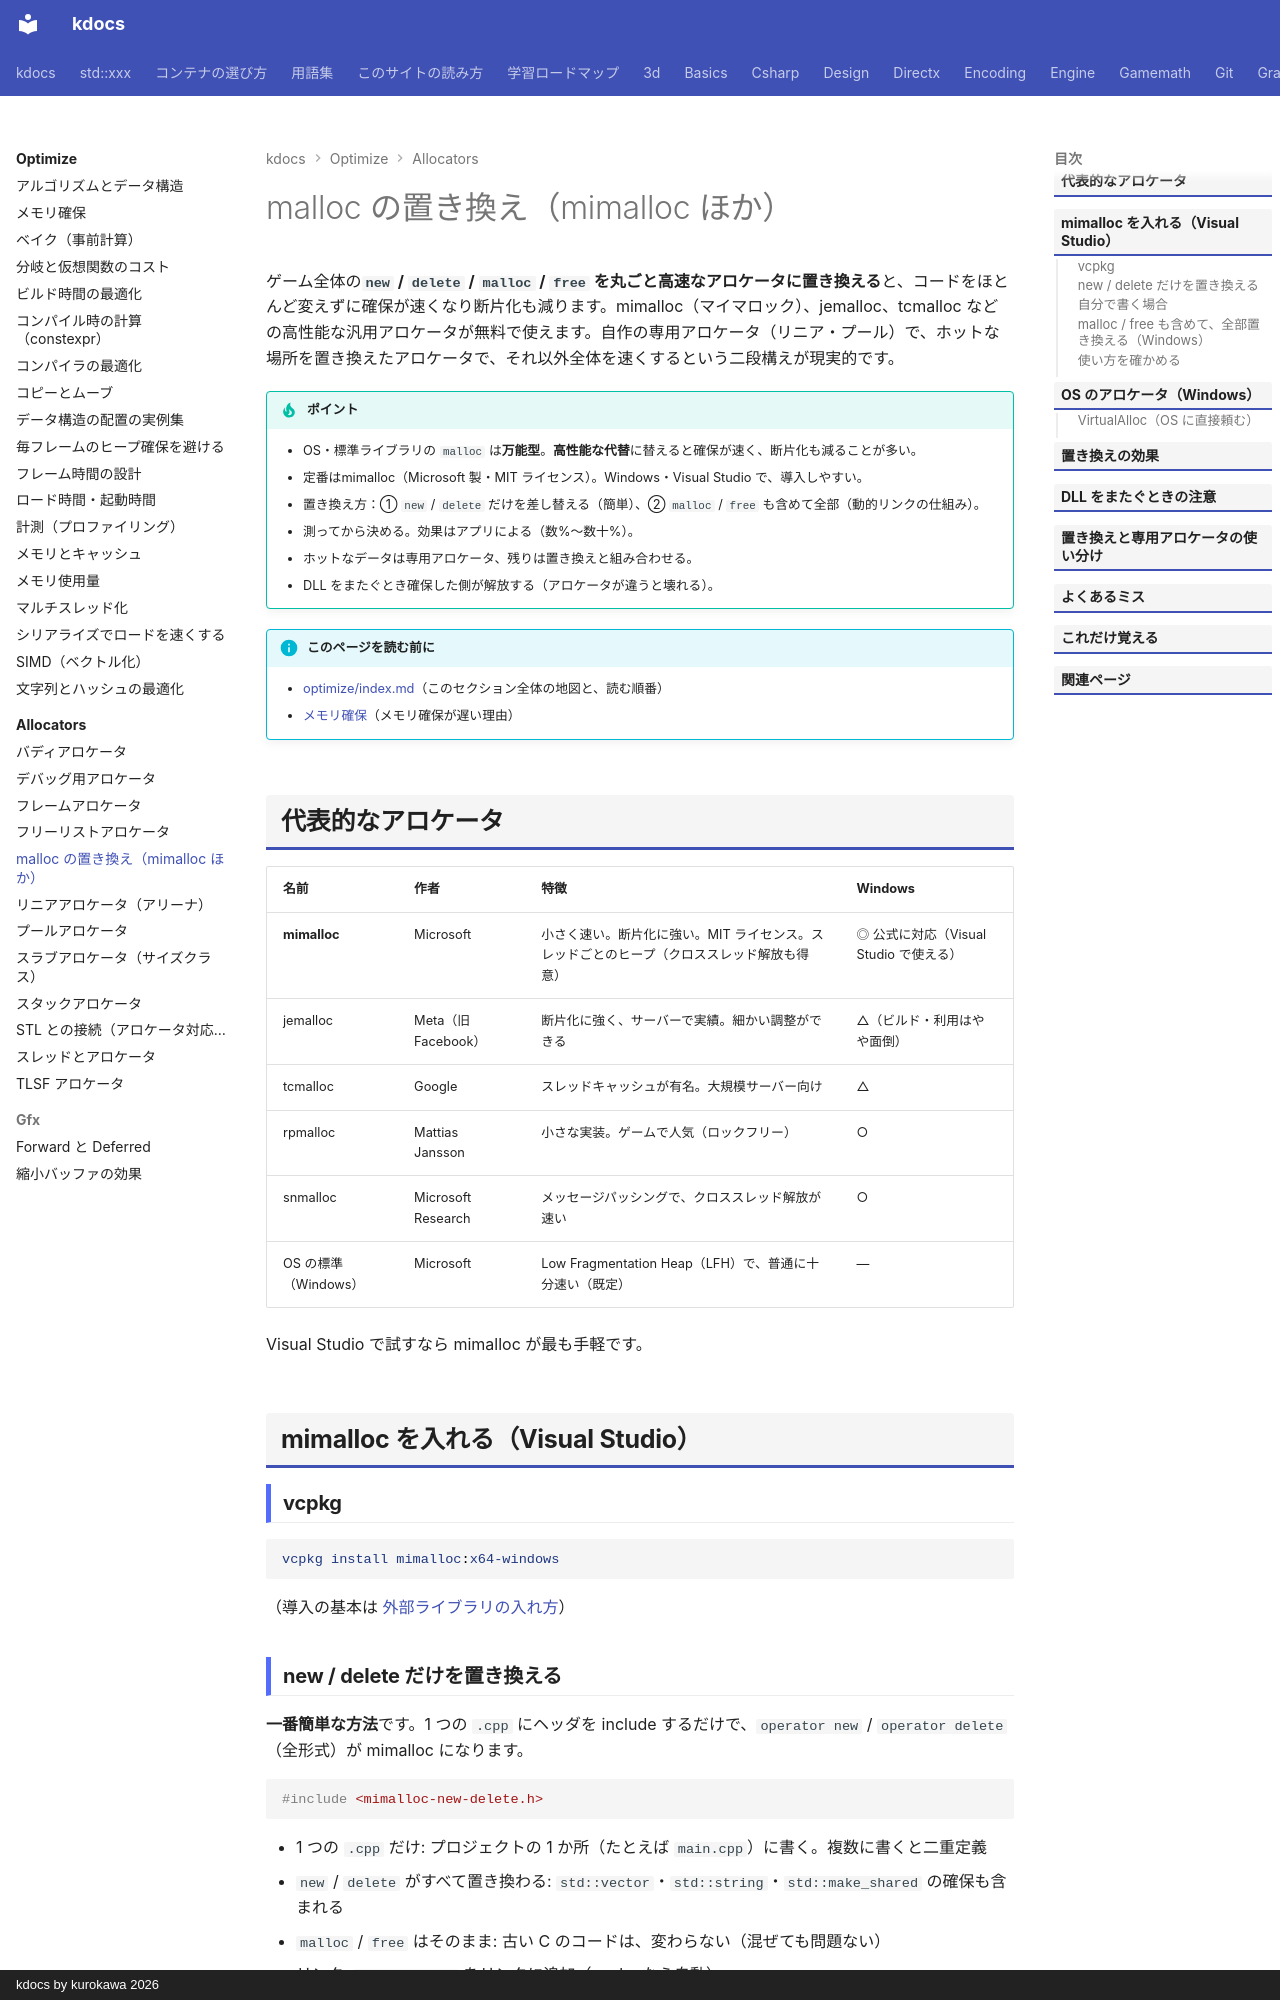

repository: qwzxdf/kdocs · page: optimize/allocators/global-replace/index.html · generator: mkdocs · copyright: kdocs by kurokawa 2026

---
title: malloc の置き換え（mimalloc ほか）
tags:
  - 最適化
  - アロケータ
---

# malloc の置き換え（mimalloc ほか）

ゲーム全体の**`new` / `delete` / `malloc` / `free` を丸ごと高速なアロケータに置き換える**と、コードをほとんど変えずに確保が速くなり断片化も減ります。mimalloc（マイマロック）、jemalloc、tcmalloc などの高性能な汎用アロケータが無料で使えます。自作の専用アロケータ（リニア・プール）で、ホットな場所を置き換えたアロケータで、それ以外全体を速くするという二段構えが現実的です。

!!! tip "ポイント"
    - OS・標準ライブラリの `malloc` は<strong>万能型</strong>。<strong>高性能な代替</strong>に替えると確保が速く、断片化も減ることが多い。
    - 定番はmimalloc（Microsoft 製・MIT ライセンス）。Windows・Visual Studio で、導入しやすい。
    - 置き換え方：① `new` / `delete` だけを差し替える（簡単）、② `malloc` / `free` も含めて全部（動的リンクの仕組み）。
    - 測ってから決める。効果はアプリによる（数%〜数十%）。
    - ホットなデータは専用アロケータ、残りは置き換えと組み合わせる。
    - DLL をまたぐとき確保した側が解放する（アロケータが違うと壊れる）。

!!! info "このページを読む前に"
    - [optimize/index.md](../index.md)（このセクション全体の地図と、読む順番）
    - [メモリ確保](../allocation.md)（メモリ確保が遅い理由）

## 代表的なアロケータ

| 名前 | 作者 | 特徴 | Windows |
| --- | --- | --- | --- |
| **mimalloc** | Microsoft | 小さく速い。断片化に強い。MIT ライセンス。スレッドごとのヒープ（クロススレッド解放も得意） | ◎ 公式に対応（Visual Studio で使える） |
| jemalloc | Meta（旧 Facebook） | 断片化に強く、サーバーで実績。細かい調整ができる | △（ビルド・利用はやや面倒） |
| tcmalloc | Google | スレッドキャッシュが有名。大規模サーバー向け | △ |
| rpmalloc | Mattias Jansson | 小さな実装。ゲームで人気（ロックフリー） | ○ |
| snmalloc | Microsoft Research | メッセージパッシングで、クロススレッド解放が速い | ○ |
| OS の標準（Windows） | Microsoft | Low Fragmentation Heap（LFH）で、普通に十分速い（既定） | — |

Visual Studio で試すなら mimalloc が最も手軽です。

## mimalloc を入れる（Visual Studio）

### vcpkg

```powershell
vcpkg install mimalloc:x64-windows
```

（導入の基本は [外部ライブラリの入れ方](../../vs/libraries.md)）
